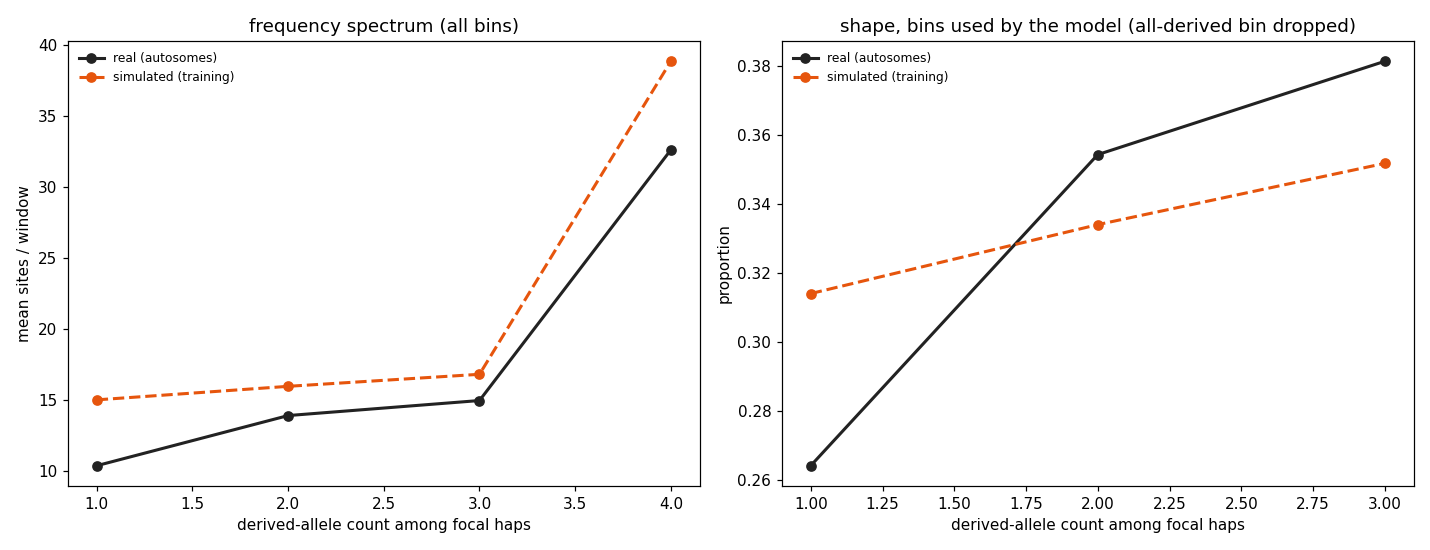

The file beside this chart, header and first rows:
derived_count	sim_mean_sites	real_mean_sites	used_by_model
1	14.99	10.35	True
2	15.95	13.89	True
3	16.8	14.95	True
4	38.87	32.62	False
